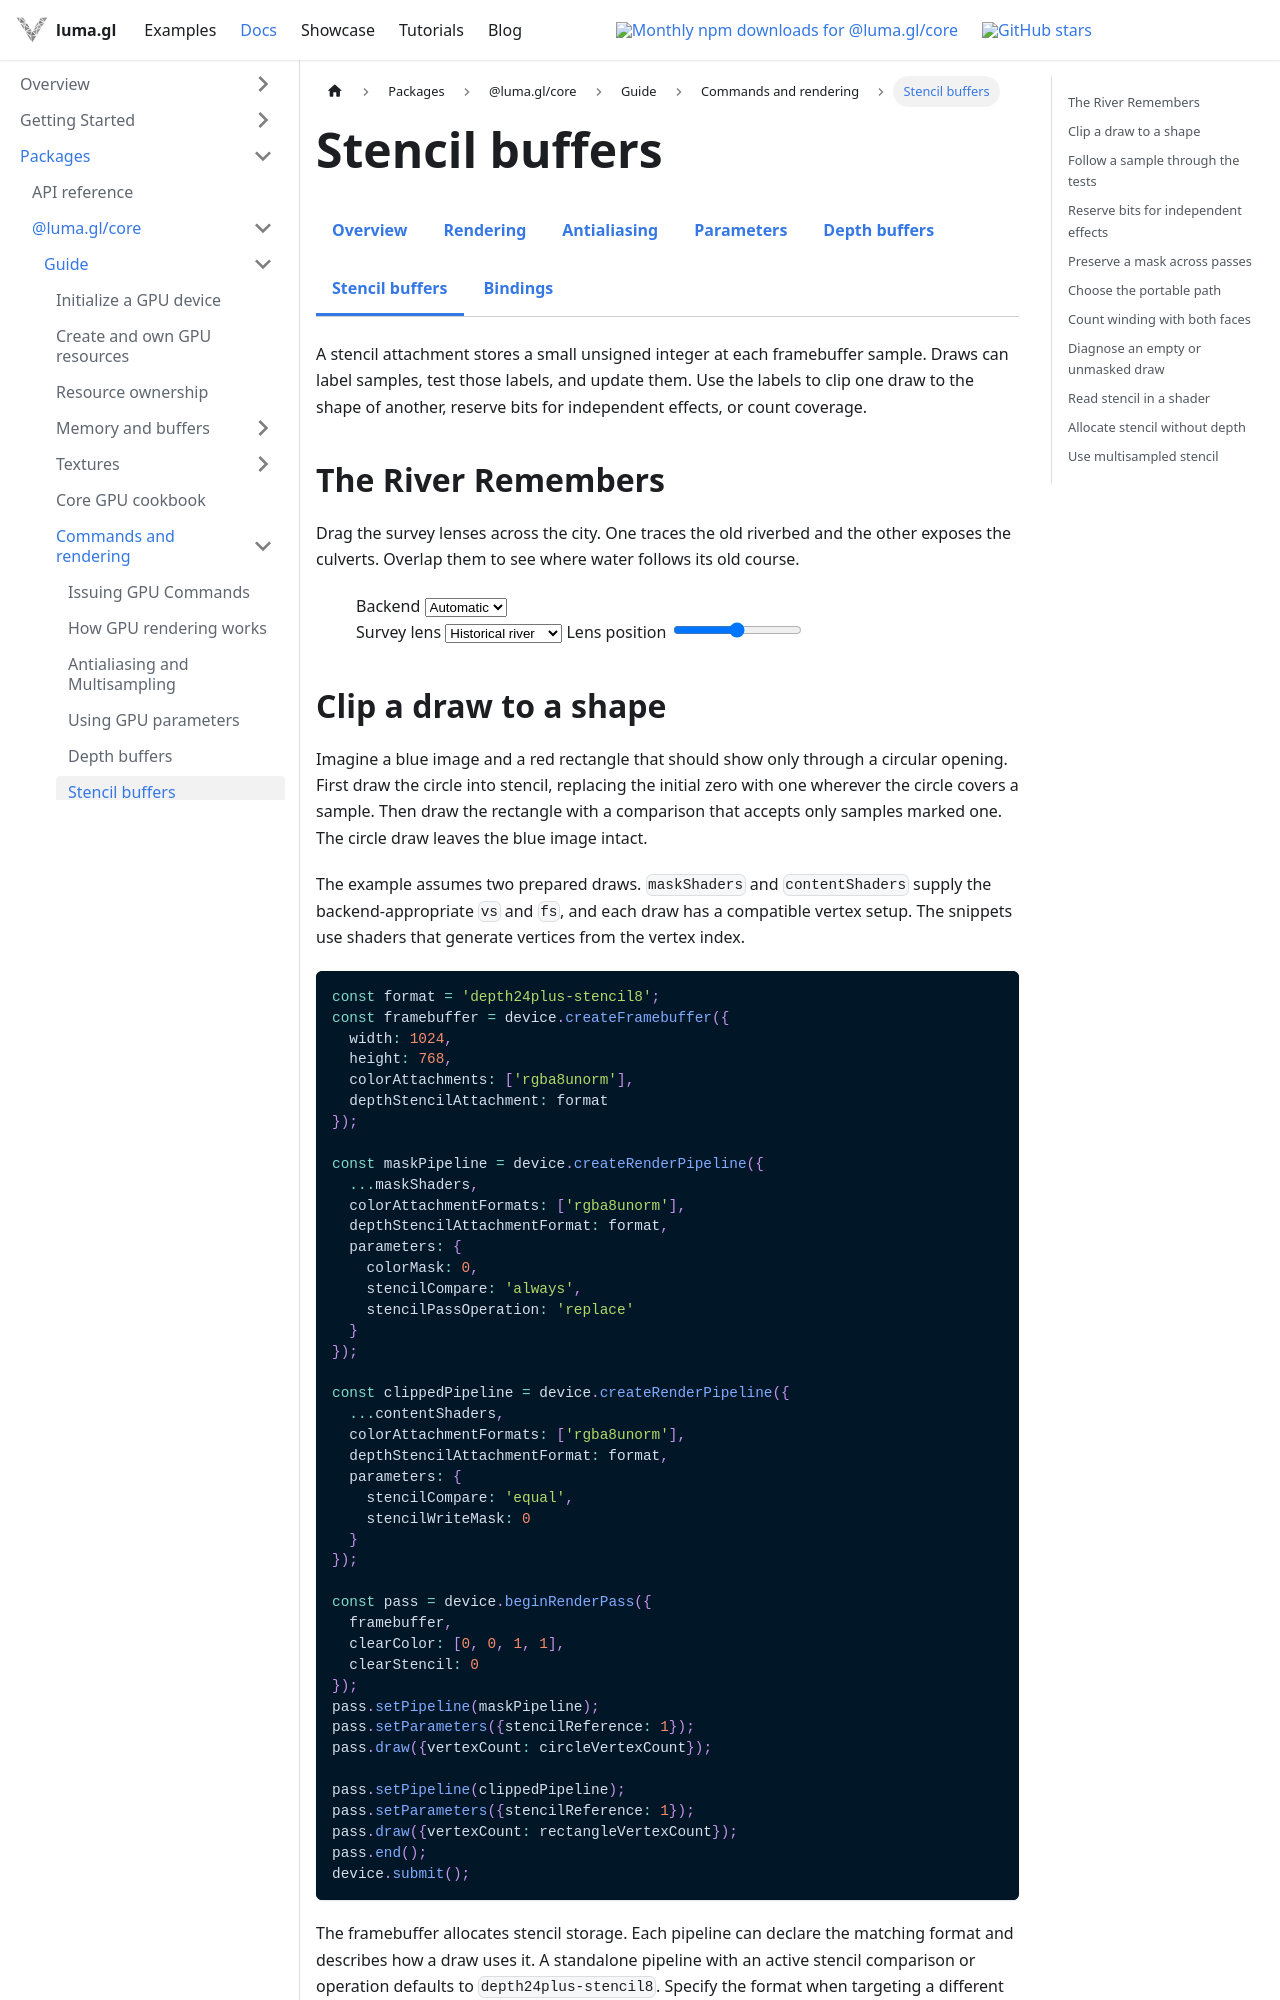

repository: visgl/luma.gl · page: next/docs/api-guide/gpu/stencil-buffers.html · generator: docusaurus

import {BufferAtlas} from '@site/src/components/docs/buffer-atlas';
import {GpuGuideDocsTabs} from '@site/src/components/docs/gpu-guide-docs-tabs';

# Stencil buffers

<GpuGuideDocsTabs group="rendering" active="stencil-buffers" />

A stencil attachment stores a small unsigned integer at each framebuffer sample. Draws can
label samples, test those labels, and update them. Use the labels to clip one draw to the
shape of another, reserve bits for independent effects, or count coverage.

## The River Remembers

Drag the survey lenses across the city. One traces the old riverbed and the other exposes the culverts. Overlap them to see where water follows its old course.

<BufferAtlas kind="river" />

## Clip a draw to a shape

Imagine a blue image and a red rectangle that should show only through a circular opening.
First draw the circle into stencil, replacing the initial zero with one wherever the circle
covers a sample. Then draw the rectangle with a comparison that accepts only samples marked
one. The circle draw leaves the blue image intact.

The example assumes two prepared draws. `maskShaders` and `contentShaders` supply the
backend-appropriate `vs` and `fs`, and each draw has a compatible vertex setup. The snippets
use shaders that generate vertices from the vertex index.

```ts
const format = 'depth24plus-stencil8';
const framebuffer = device.createFramebuffer({
  width: 1024,
  height: 768,
  colorAttachments: ['rgba8unorm'],
  depthStencilAttachment: format
});

const maskPipeline = device.createRenderPipeline({
  ...maskShaders,
  colorAttachmentFormats: ['rgba8unorm'],
  depthStencilAttachmentFormat: format,
  parameters: {
    colorMask: 0,
    stencilCompare: 'always',
    stencilPassOperation: 'replace'
  }
});

const clippedPipeline = device.createRenderPipeline({
  ...contentShaders,
  colorAttachmentFormats: ['rgba8unorm'],
  depthStencilAttachmentFormat: format,
  parameters: {
    stencilCompare: 'equal',
    stencilWriteMask: 0
  }
});

const pass = device.beginRenderPass({
  framebuffer,
  clearColor: [0, 0, 1, 1],
  clearStencil: 0
});
pass.setPipeline(maskPipeline);
pass.setParameters({stencilReference: 1});
pass.draw({vertexCount: circleVertexCount});

pass.setPipeline(clippedPipeline);
pass.setParameters({stencilReference: 1});
pass.draw({vertexCount: rectangleVertexCount});
pass.end();
device.submit();
```

The framebuffer allocates stencil storage. Each pipeline can declare the matching format and
describes how a draw uses it. A standalone pipeline with an active stencil comparison or operation defaults to
`depth24plus-stencil8`. Specify the format when targeting a different stencil attachment.
The pass supplies the initial clear value and the current
reference. Reuse the framebuffer and pipelines across frames, and destroy owned resources
when finished.
